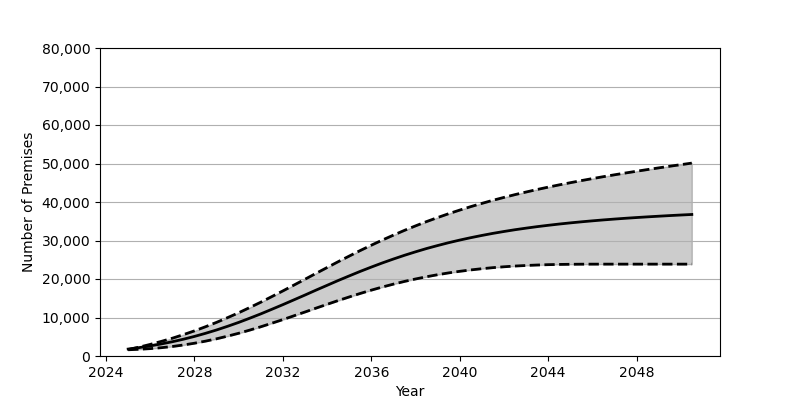

The file beside this chart, header and first rows:
Date, Low, Base, High
2025-01, 1619, 1801, 1665
2025-07, 1746, 2180, 2307
2026-01, 1917, 2626, 3015
2026-07, 2156, 3130, 3789
2027-01, 2468, 3707, 4622
2027-07, 2855, 4352, 5541
2028-01, 3319, 5084, 6529
2028-07, 3857, 5889, 7598
2029-01, 4472, 6767, 8746
2029-07, 5158, 7713, 9961
2030-01, 5905, 8729, 11237
2030-07, 6721, 9809, 12582
2031-01, 7592, 10941, 13977
2031-07, 8508, 12125, 15424
2032-01, 9458, 13341, 16908
2032-07, 10439, 14583, 18418
2033-01, 11433, 15841, 19943
2033-07, 12431, 17108, 21463
2034-01, 13426, 18360, 22985
2034-07, 14395, 19598, 24483
2035-01, 15336, 20803, 25956
2035-07, 16242, 21972, 27391
2036-01, 17106, 23097, 28777
2036-07, 17915, 24172, 30116
2037-01, 18670, 25195, 31403
2037-07, 19367, 26153, 32630
2038-01, 20006, 27062, 33801
2038-07, 20588, 27912, 34911
2039-01, 21115, 28693, 35966
2039-07, 21585, 29429, 36960
2040-01, 21996, 30110, 37902
2040-07, 22357, 30733, 38800
2041-01, 22677, 31315, 39643
2041-07, 22947, 31851, 40440
2042-01, 23174, 32343, 41197
2042-07, 23365, 32797, 41915
2043-01, 23511, 33210, 42592
2043-07, 23629, 33595, 43243
2044-01, 23725, 33946, 43860
2044-07, 23781, 34275, 44450
2045-01, 23820, 34576, 45012
2045-07, 23846, 34849, 45557
2046-01, 23855, 35108, 46081
2046-07, 23858, 35346, 46579
2047-01, 23859, 35568, 47067
2047-07, 23859, 35772, 47533
2048-01, 23859, 35964, 47991
2048-07, 23859, 36142, 48433
2049-01, 23859, 36311, 48865
2049-07, 23859, 36471, 49288
2050-01, 23859, 36620, 49700
2050-07, 23859, 36759, 50101
